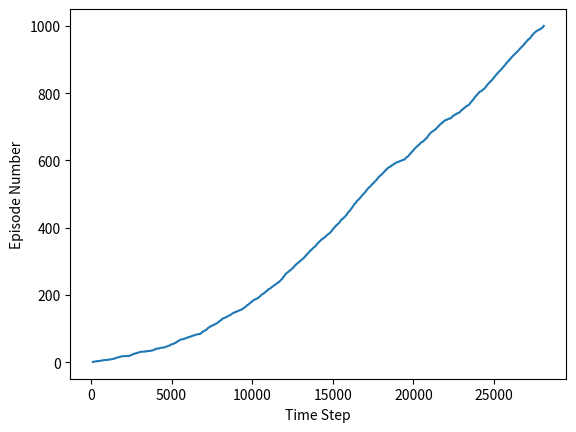
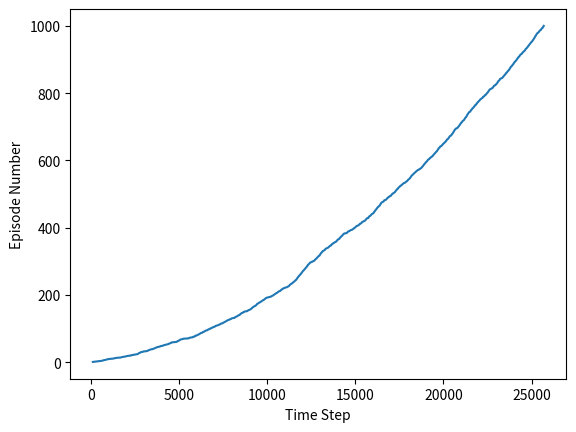
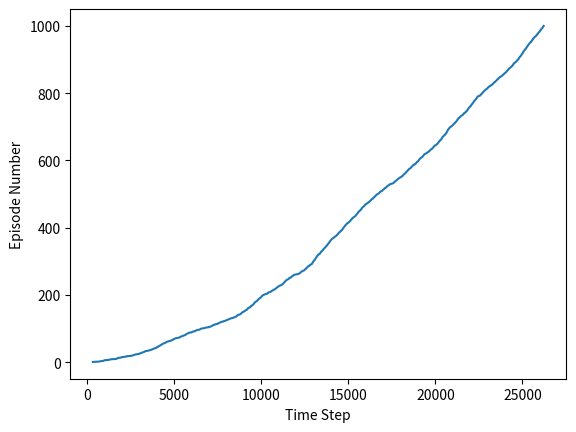

The script that saved these images, in order: (Note: this script raises an exception after producing the figures.)
"""
Re-solve the windy gridworld task with
King’s moves, assuming that the e↵ect of the wind, if there is any, is stochastic, sometimes
varying by 1 from the mean values given for each column. That is, a third of the time
you move exactly according to these values, as in the previous exercise, but also a third
of the time you move one cell above that, and another third of the time you move one
cell below that. For example, if you are one cell to the right of the goal and you move
left, then one-third of the time you move one cell above the goal, one-third of the time
you move two cells above the goal, and one-third of the time you move to the goal.
"""

import matplotlib.pyplot as plt
import numpy as np
from matplotlib.gridspec import GridSpec
from tqdm import tqdm


class GridWorld:
    """
    An episode instance of Gridworld
    """

    def __init__(self, shape, goal, col_wind_speeds, king_moves=False, null_action=False, start=(0, 0)):
        assert (len(shape) == 2)
        assert (len(goal) == 2)
        assert (len(col_wind_speeds) == shape[0])

        self.shape = shape
        self.goal = goal
        self.col_wind_speeds = col_wind_speeds
        self.king_moves = king_moves
        self.null_action = null_action

        self.location = start
        self.trajectory = [start]
        self.terminal_location = False

    def actions(self):
        basic = {  # dict of direction : delta location
            'n': (0, 1),
            's': (0, -1),
            'e': (1, 0),
            'w': (-1, 0)
        }
        if self.null_action:
            basic.update({'null': (0,0)})
        king = {
            'nw': (-1, 1),
            'ne': (1, 1),
            'sw': (-1, -1),
            'se': (1, -1)
        }

        king.update(basic)
        if self.king_moves:
            return king
        else:
            return basic

    def step(self, action):
        """
        Receive actions, move according to wind conditions, return reward. If terminal state
        :param self:
        :param action: Desired movement; must be one of Gridworld.actions()
        :return: reward, 0 if at reward, -1 otherwise.
        """
        assert (action in self.actions())

        next_x, next_y = self.location
        delta = self.actions()[action]
        assert (len(delta) == 2)
        next_x += delta[0]
        next_y += delta[1]

        assert (len(self.location) == 2)

        # stochastic displacement due to wind
        wind_displacement = self.col_wind_speeds[self.location[0]]
        next_y += np.random.choice([wind_displacement-1, wind_displacement, wind_displacement + 1])

        next_x = min(next_x, self.shape[0] - 1)
        next_x = max(next_x, 0)
        next_y = min(next_y, self.shape[1] - 1)
        next_y = max(next_y, 0)

        self.location = (next_x, next_y)
        self.trajectory.append(self.location)
        if self.location == self.goal:
            self.terminal_location = True
            return 0
        else:
            return -1

    def visualize_trajectory(self):
        gs = GridSpec(8, 1)  # 2 rows, 3 columns
        fig = plt.figure('traj', figsize=(6, 5.5))
        plt.clf()
        xs, ys = zip(*self.trajectory)
        grid = np.zeros(self.shape)

        for idx in range(len(xs)):
            x = xs[idx]
            y = ys[idx]
            grid[x, y] = idx + 1

        ax1 = fig.add_subplot(gs[0:7, :])
        ax1.imshow(grid.T, cmap='Greys')

        ax1.set_xticks(range(0, self.shape[0]))
        ax1.set_yticks(range(0, self.shape[1]))
        ax1.set_xticklabels(range(1, self.shape[0] + 1))
        ylabels = [j for j in range(1, self.shape[1] + 1)]
        # ylabels.reverse()
        ax1.set_yticklabels(ylabels)
        plt.ylim([-1 / 2, self.shape[1] - 1 / 2])
        # ax1.invert_yaxis()
        ax1.set_aspect('auto')

        ax2 = fig.add_subplot(gs[7:, :])

        table = ax2.table([self.col_wind_speeds], bbox=[0, 0, 1, 1], cellLoc='center')
        ax2.set_yticklabels([])
        ax2.set_xticklabels([])
        ax2.set_aspect('auto')
        table.scale(1, 8)
        plt.subplots_adjust(None, None, None, None, None, None)
        plt.tight_layout()

        plt.show()
        # this.location = next_loc

    def reset(self):
        self.location = self.trajectory[0]
        self.trajectory = [self.location]
        self.terminal_location = False


class EpsilonSarsaLearner:
    """
    Epsilon-Greedy Sarsa Learner
    """
    def __init__(self, gridworld: GridWorld, epsilon: float, alpha: float, gamma: float):
        self._gw = gridworld
        self._state_space = [(i,j) for i in range(gridworld.shape[0]) for j in range(gridworld.shape[1])]
        self._action_space = gridworld.actions()
        self.q = {(state, action): 0 for state in self._state_space for action in self._action_space }
        self.episodes = []
        self.time_steps = 0
        self.epsilon = epsilon
        self.alpha = alpha
        self.gamma = gamma

    def loop_episode(self):
        # initialize episode

        start_time_step = self.time_steps
        self._gw.reset()
        state = self._gw.location
        action = self.choose_action(state)
        cum_reward = 0
        while not self._gw.terminal_location:
            reward = self._gw.step(action)
            next_state = self._gw.location
            next_action = self.choose_action(next_state)
            self.q[state, action] = self.q[state, action] + self.alpha * (
                reward + self.gamma * self.q[next_state, next_action] - self.q[state, action]
            )
            state = next_state
            action = next_action
            cum_reward += reward
            self.time_steps += 1

        self.episodes.append({'cumulative_reward': cum_reward, 'time_steps': self.time_steps - start_time_step})
            # start_time_step = self.time_step
            # reset gridworld
            # get gridworld state
            # choose action from state using Q (epsilon-greedy)
        # then for each step of episode while S is not terminal
            # take action, observe r, s'
            # choose a' from s' using Q (epsilon-greedy)
            # q(s,a) <-- q(s,a) + alpha * [r + gamma * q(s', a') - q(s,a)]
            # s <-- s'
            # a <-- a'

            # self.time_steps += 1

        # after reaching terminal, summarize episode statistics and plot
        # episode = {
        # cumulative_reward: sum(rewards)
        # steps: self.time_step - start_timestep
        # }
        # self.episodes.append(episode)

    def choose_action(self, state):
        """
        Choose an action based off of the state-action value estimate Q, with epsilon-greedy exploration
        :param state: tuple location in gridworld
        :return: selected action, one of Gridworld.actions()
        """
        actions = list(self._gw.actions().keys())
        explore = np.random.choice([True, False], p=[self.epsilon, 1 - self.epsilon])

        if explore:
            return np.random.choice(actions)
        else:
            vals = [self.q[(state, action)] for action in actions]
            return actions[np.argmax(vals)]
        return 1

    def plot_completed_episodes(self):
        """ Plot the number of episodes completed vs. the time step from learner initialization """
        episode_count = range(1, len(self.episodes) + 1)
        time_steps = [ep['time_steps'] for ep in self.episodes]
        fig = plt.figure('evt')
        plt.plot(np.cumsum(time_steps), episode_count)
        plt.xlabel("Time Step")
        plt.ylabel("Episode Number")
        plt.show()

# agent:
# initialize
# update value
# choose policy action

if __name__ == '__main__':
    grid_shape = (10, 7)  # 10 wide by 7 high, bottom left is (0,0), top right is (10, 7)
    end_goal = (8, 4)
    wind_speeds = [0, 0, 0, 1, 1, 1, 2, 2, 1, 0]
    epsilon = .1
    alpha = .5
    gamma = 1
    gw_simple = GridWorld(
        shape=grid_shape, goal=end_goal, col_wind_speeds=wind_speeds,
        king_moves=False, start=(0, 0))
    gw_king = GridWorld(
        shape=grid_shape, goal=end_goal, col_wind_speeds=wind_speeds,
        king_moves=True, start=(0, 0))
    gw_king_stop = GridWorld(
        shape=grid_shape, goal=end_goal, col_wind_speeds=wind_speeds,
        king_moves=True, null_action=True, start=(0, 0))


    learner_simple = EpsilonSarsaLearner(gridworld=gw_simple, epsilon=epsilon, alpha=alpha, gamma=1)
    learner_king = EpsilonSarsaLearner(gridworld=gw_king, epsilon=epsilon, alpha=alpha, gamma=1)
    learner_king_stop = EpsilonSarsaLearner(gridworld=gw_king_stop, epsilon=epsilon, alpha=alpha, gamma=1)
    for j in tqdm(range(1000)):
        learner_simple.loop_episode()
        learner_king.loop_episode()
        learner_king_stop.loop_episode()
    learner_simple.plot_completed_episodes()
    learner_king.plot_completed_episodes()
    learner_king_stop.plot_completed_episodes()
    plt.gca().lines[0].set_linestyle('--')
    plt.gca().lines[1].set_linestyle('-.')
    plt.gca().lines[2].set_linestyle(':')
    plt.legend(['4-Direction Agent', '8-Direction Agent (King\'s Moves)', 'Kings Moves with Null Move'])
    plt.show()
    # while not gw.terminal_location:
    #     action = np.random.choice(list(gw.actions().keys()))
    #     gw.step(action)
    #
    # gw.visualize_trajectory()
    # print("running")
